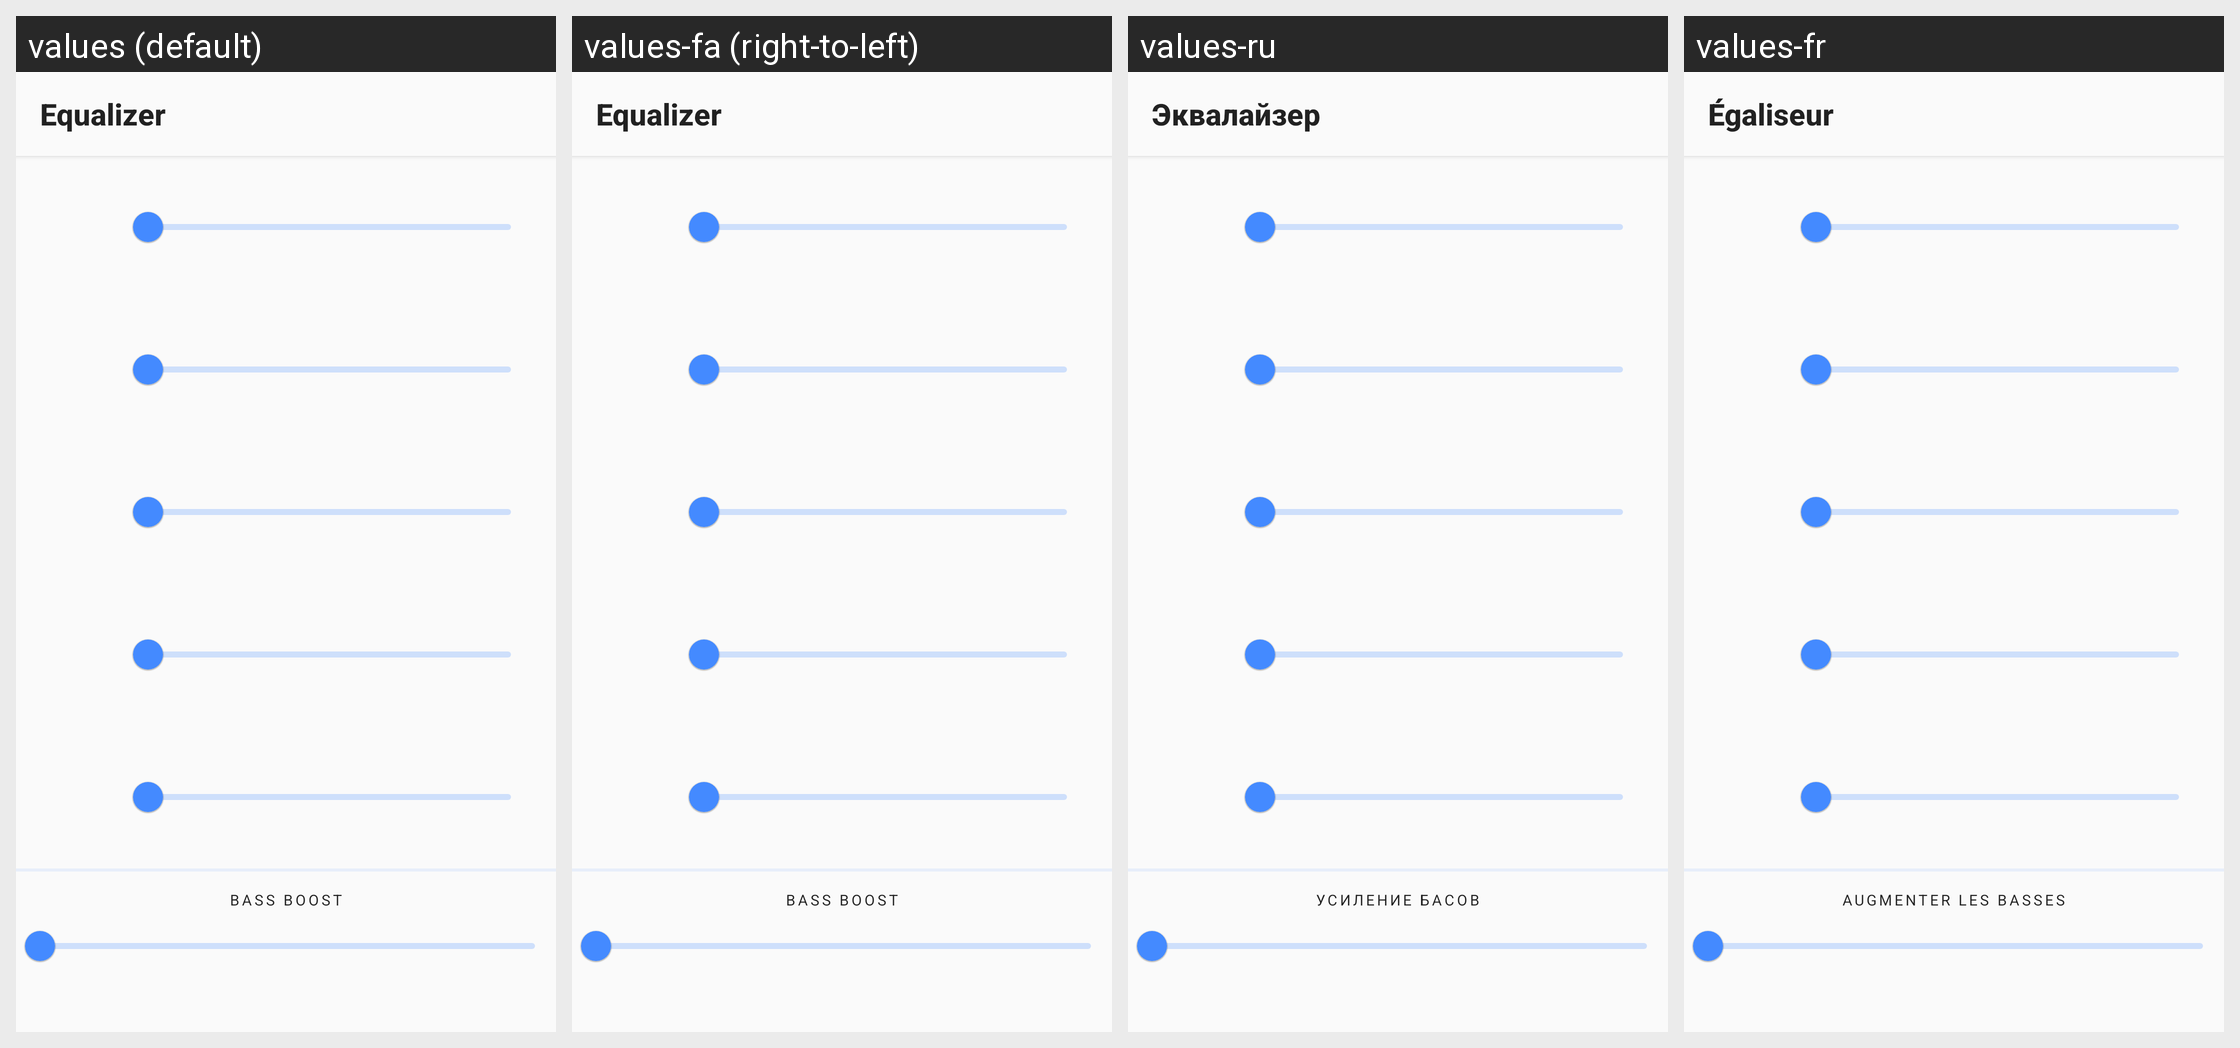

Here is an Android app screen in its default locale and in the app's own translations. Write out the translated-string differences for the strings that appear on this screen.
Android screen res/layout/fragment_equalizer.xml rendered under 4 locales, left to right: values (default), values-fa (right-to-left), values-ru, values-fr. Device: Nexus 5 (rendered at 1080×1920; each locale shown at half size, 540×960, under a caption strip naming it); theme BaseTheme.
Other locales in the repository, not shown: values-bd, values-cn, values-de, values-eg, values-es, values-gl, values-hi, values-hu, values-in, values-it, values-jp, values-lk, values-nl, values-no, values-np, values-pk, values-pl, values-pt-rBR, values-ro, values-th, values-tr, values-zh-rTW.
Strings drawn on this screen, with the default value and each locale's value (text and hints the layout hard-codes appear in the picture but are not listed):

equalizer
  values: Equalizer
  values-fa: Equalizer  [not translated; the default value is used]
  values-ru: Эквалайзер
  values-fr: Égaliseur

equalizer_bb
  values: Bass boost
  values-fa: Bass boost  [not translated; the default value is used]
  values-ru: Усиление басов
  values-fr: Augmenter les basses
